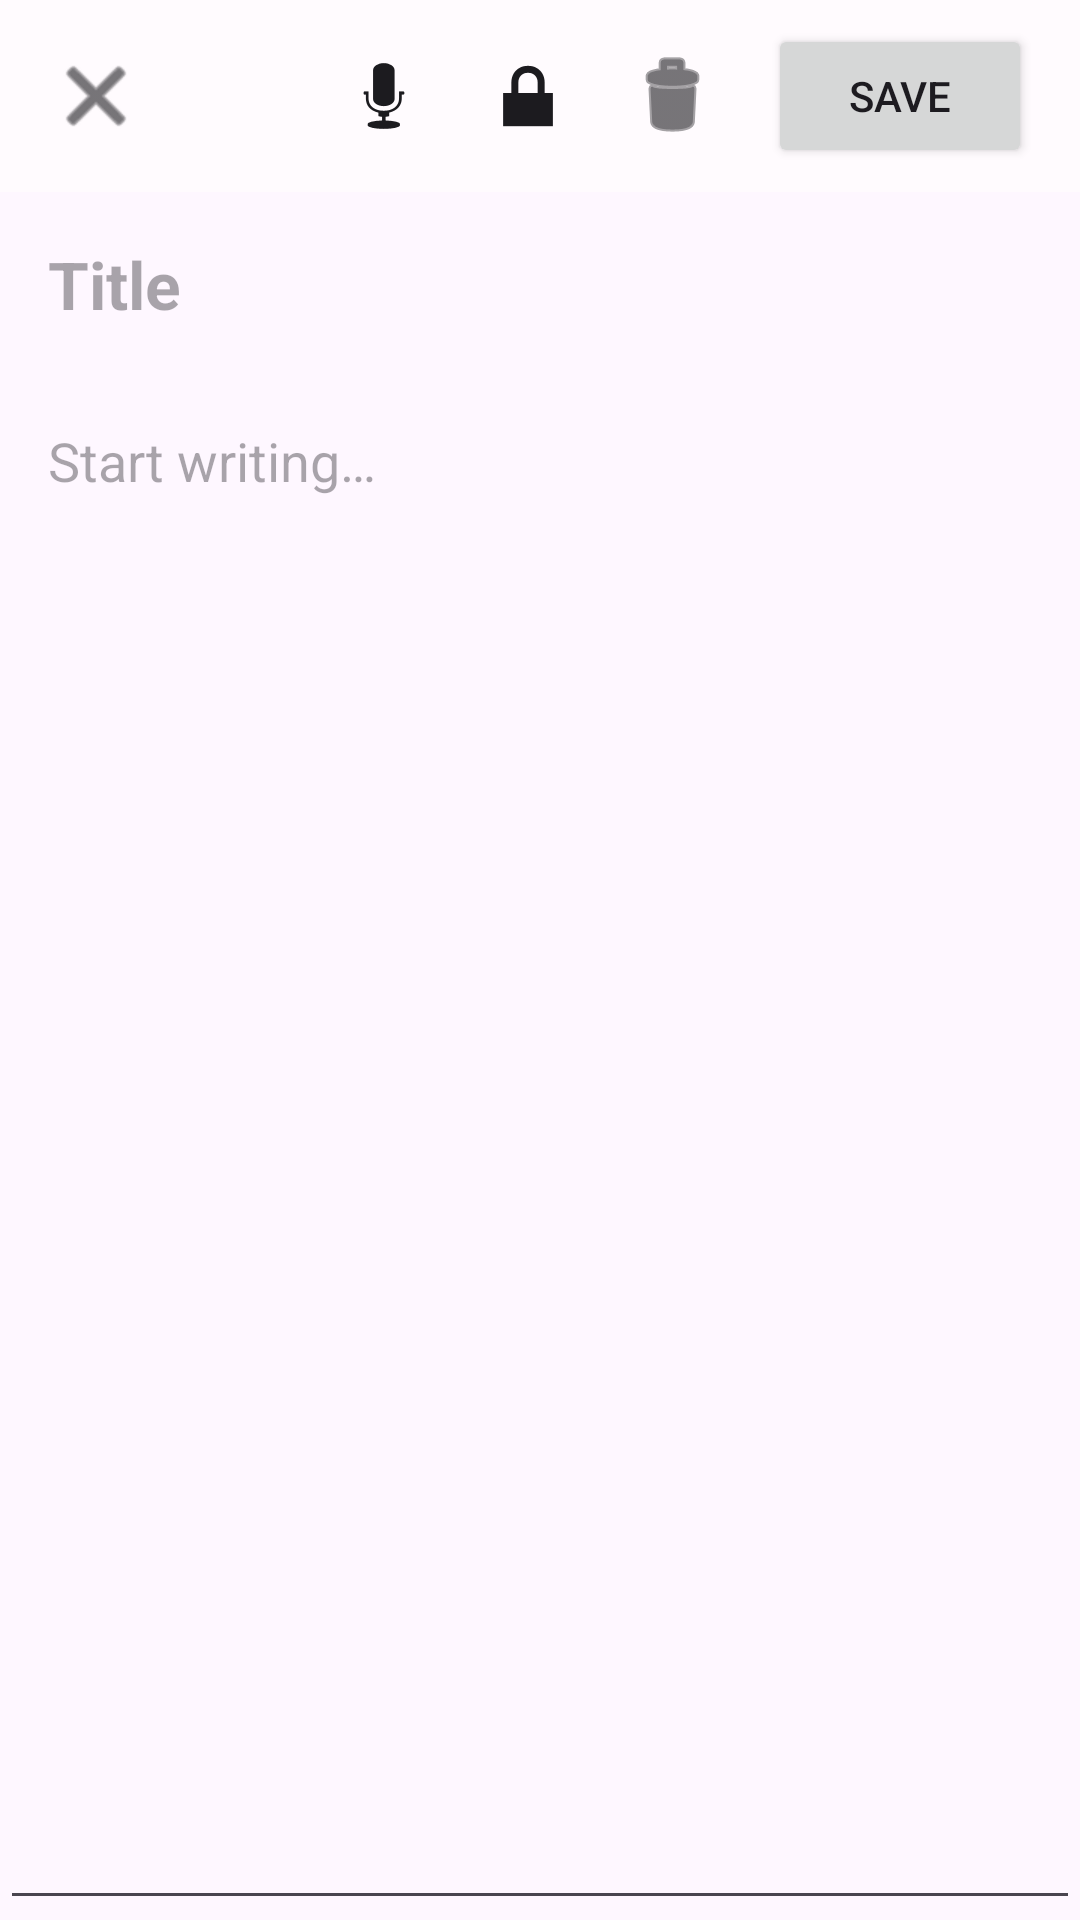

The Android layout XML behind this screen, and the referenced resources:
<!-- AndroidManifest.xml: application theme Theme.FLOW -->
<!-- res/layout/fragment_add_edit_note.xml -->
<?xml version="1.0" encoding="utf-8"?>
<RelativeLayout xmlns:android="http://schemas.android.com/apk/res/android"
    xmlns:tools="http://schemas.android.com/tools"
    android:layout_width="match_parent"
    android:layout_height="match_parent"
    xmlns:app="http://schemas.android.com/apk/res-auto"
    tools:context=".ui.notes.AddEditNoteFragment">

    <LinearLayout
        android:id="@+id/toolbar_note"
        android:layout_width="match_parent"
        android:layout_height="?attr/actionBarSize"
        android:orientation="horizontal"
        android:gravity="center_vertical"
        android:paddingStart="16dp"
        android:paddingEnd="16dp"
        android:background="?attr/colorSurface">

        <ImageButton
            android:id="@+id/button_back_note"
            android:layout_width="wrap_content"
            android:layout_height="wrap_content"
            android:src="@android:drawable/ic_menu_close_clear_cancel"
            android:background="?attr/selectableItemBackgroundBorderless"
            android:contentDescription="Back"
            app:tint="?attr/colorOnSurface" />

        <Space
            android:layout_width="0dp"
            android:layout_height="0dp"
            android:layout_weight="1" />

        <ImageButton
            android:id="@+id/button_speech_to_text"
            android:layout_width="wrap_content"
            android:layout_height="wrap_content"
            android:src="@android:drawable/ic_btn_speak_now"
            android:background="?attr/selectableItemBackgroundBorderless"
            android:contentDescription="@string/speech_to_text_desc"
            android:layout_marginEnd="16dp"
            app:tint="?attr/colorOnSurface" />

        <ImageButton
            android:id="@+id/button_lock_note"
            android:layout_width="wrap_content"
            android:layout_height="wrap_content"
            android:src="@android:drawable/ic_lock_lock"
            android:background="?attr/selectableItemBackgroundBorderless"
            android:contentDescription="@string/lock_note"
            android:layout_marginEnd="16dp"
            app:tint="?attr/colorOnSurface" />

        <ImageButton
            android:id="@+id/button_delete_note"
            android:layout_width="wrap_content"
            android:layout_height="wrap_content"
            android:src="@android:drawable/ic_menu_delete"
            android:background="?attr/selectableItemBackgroundBorderless"
            android:contentDescription="@string/delete_note"
            android:layout_marginEnd="16dp"
            app:tint="?attr/colorOnSurface" />

        <Button
            android:id="@+id/button_save_note"
            android:layout_width="wrap_content"
            android:layout_height="wrap_content"
            android:text="@string/save_note" />

    </LinearLayout>

    <EditText
        android:id="@+id/edit_text_note_title"
        android:layout_width="match_parent"
        android:layout_height="wrap_content"
        android:layout_below="@id/toolbar_note"
        android:background="@android:color/transparent"
        android:hint="@string/note_title_hint"
        android:inputType="textCapSentences"
        android:padding="16dp"
        android:textAppearance="?attr/textAppearanceTitleLarge"
        android:textStyle="bold" />

    <EditText
        android:id="@+id/edit_text_note_content"
        android:layout_width="match_parent"
        android:layout_height="match_parent"
        android:layout_below="@id/edit_text_note_title"
        android.background="@android:color/transparent"
        android:gravity="top"
        android:hint="@string/note_content_hint"
        android:inputType="textMultiLine|textCapSentences"
        android:padding="16dp" />

</RelativeLayout>
<!-- resources referenced by this layout -->
<resources>
  <string name="delete_note">Delete note</string>
  <string name="lock_note">Lock note</string>
  <string name="note_content_hint">Start writing…</string>
  <string name="note_title_hint">Title</string>
  <string name="save_note">Save</string>
  <string name="speech_to_text_desc">Speak to add text</string>
  <style name="Theme.FLOW" parent="Base.Theme.FLOW" />
  <style name="Base.Theme.FLOW" parent="Theme.Material3.DayNight.NoActionBar">
  		
  		<item name="colorPrimary">@color/md_theme_light_primary</item>
  		<item name="colorOnPrimary">@color/md_theme_light_onPrimary</item>
  		<item name="colorSecondary">@color/md_theme_light_secondary</item>
  		<item name="colorOnSecondary">@color/md_theme_light_onSecondary</item>
  		<item name="colorSurface">@color/md_theme_light_surface</item>
  		<item name="colorOnSurface">@color/md_theme_light_onSurface</item>
  		<item name="colorOutline">@color/md_theme_light_outline</item>
  		<item name="colorError">@color/md_theme_light_error</item>
  		<item name="colorOnError">@color/md_theme_light_onError</item>
  
  		
  		<item name="shapeAppearanceSmallComponent">@style/ShapeAppearance.Material3.Corner.Medium</item>
  		<item name="shapeAppearanceMediumComponent">@style/ShapeAppearance.Material3.Corner.Large</item>
  		<item name="shapeAppearanceLargeComponent">@style/ShapeAppearance.Material3.Corner.Large</item>
  
  	</style>
  <color name="md_theme_light_primary">#6750A4</color>
  <color name="md_theme_light_onPrimary">#FFFFFF</color>
  <color name="md_theme_light_secondary">#625B71</color>
  <color name="md_theme_light_onSecondary">#FFFFFF</color>
  <color name="md_theme_light_surface">#FFFBFE</color>
  <color name="md_theme_light_onSurface">#1C1B1F</color>
  <color name="md_theme_light_outline">#79747E</color>
  <color name="md_theme_light_error">#B3261E</color>
  <color name="md_theme_light_onError">#FFFFFF</color>
</resources>
